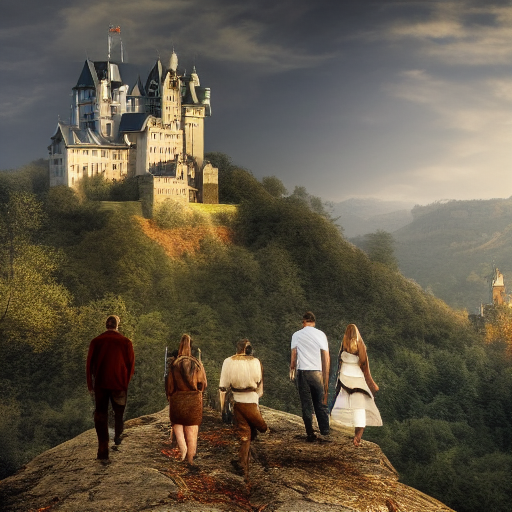
Generation parameters embedded in this image by AUTOMATIC1111 Stable Diffusion web UI or a fork of it (Forge, ...) (PNG 'parameters' text chunk):
landscape, people, epic scene, castle
Steps: 55, Sampler: Euler a, CFG scale: 7, Seed: 668192397, Size: 512x512, Model hash: 7460a6fa